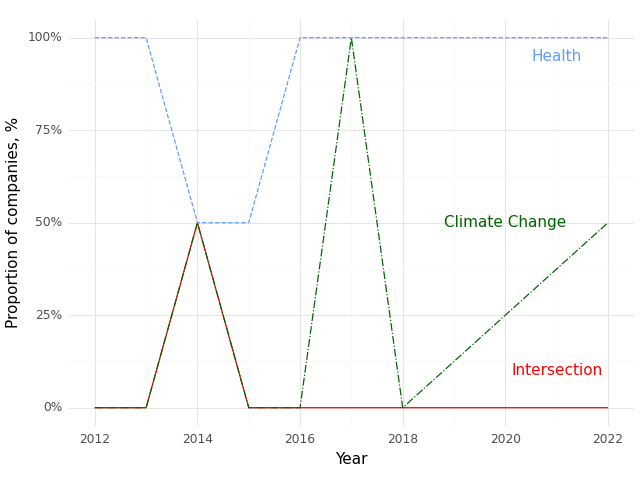

Source data for this figure (header and first rows):
, Year, Climate (Prop), Health (Prop), Intersection (Prop)
0, 2012, 0.0, 1.0, 0.0
1, 2013, 0.0, 1.0, 0.0
2, 2014, 0.5, 0.5, 0.5
3, 2015, 0.0, 0.5, 0.0
4, 2016, 0.0, 1.0, 0.0
5, 2017, 1.0, 1.0, 0.0
6, 2018, 0.0, 1.0, 0.0
7, 2022, 0.5, 1.0, 0.0
